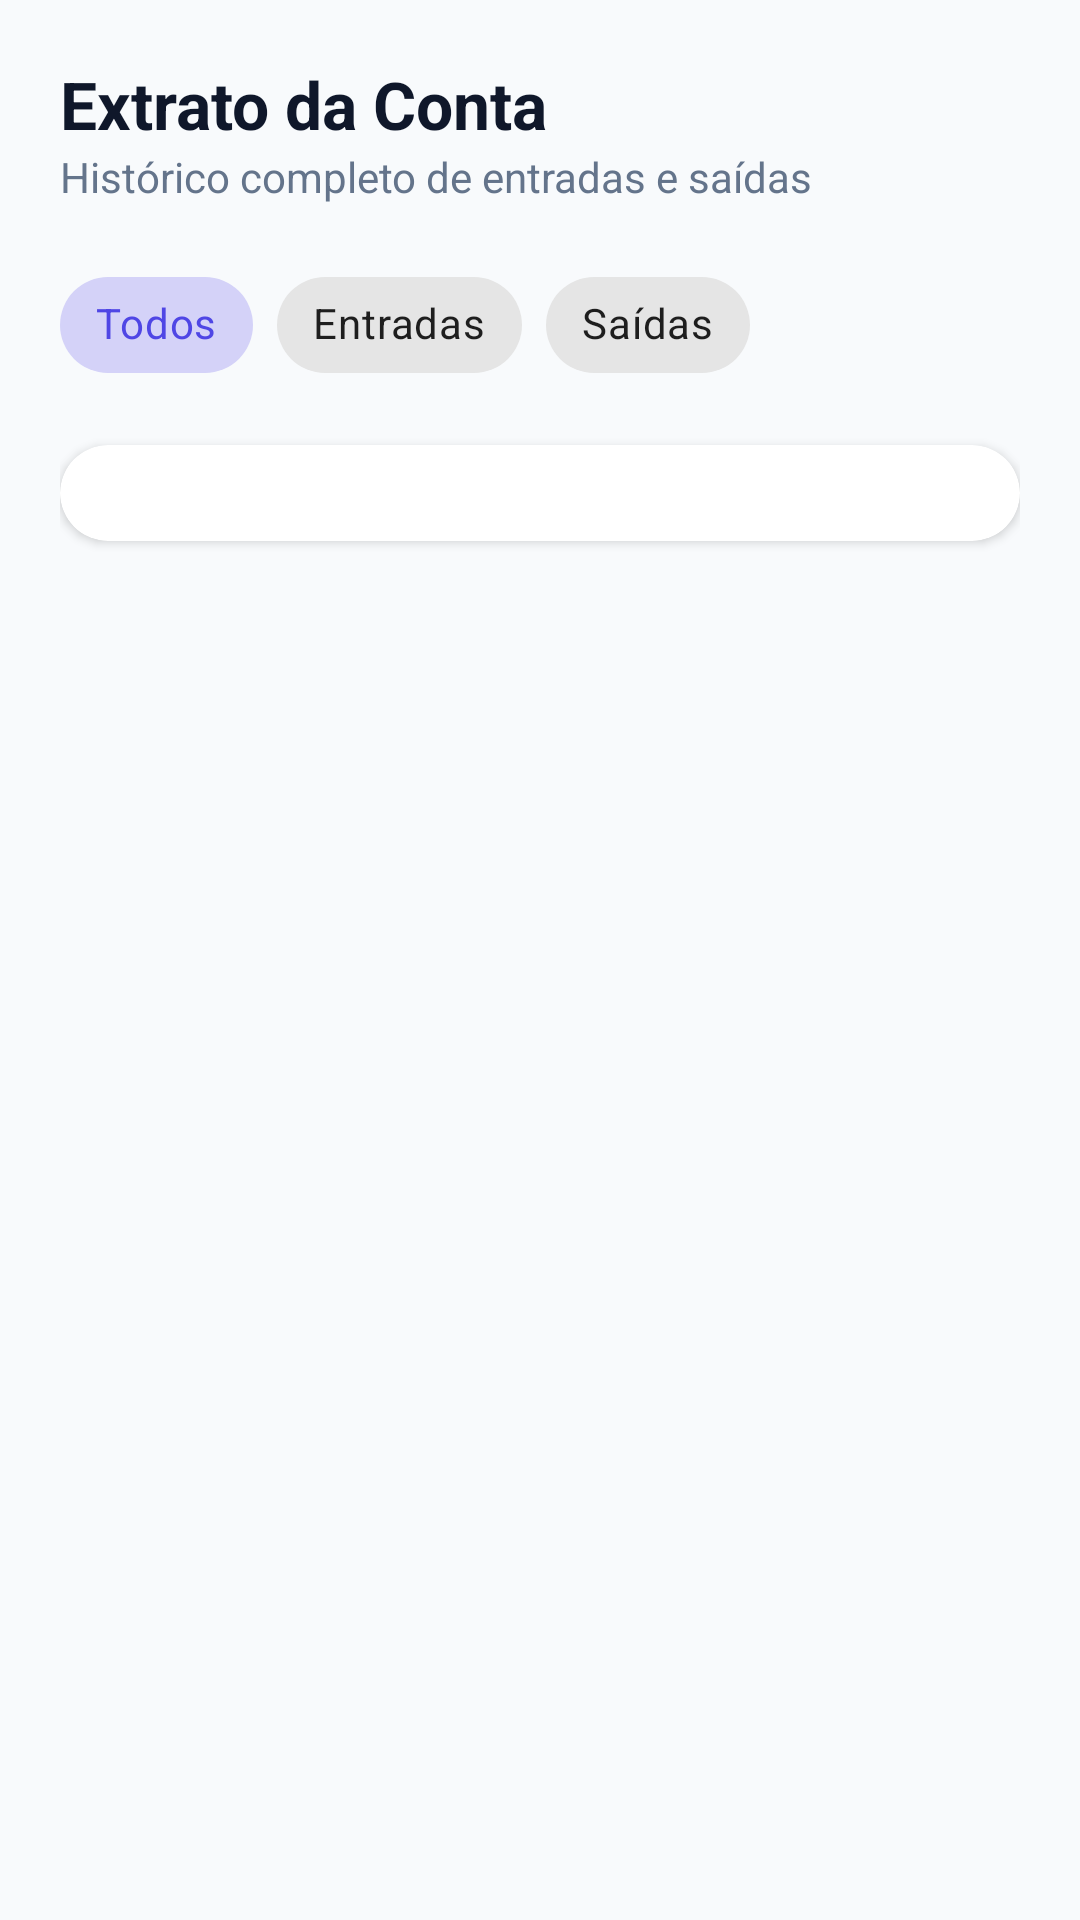

Android layout source for this screen:
<!-- AndroidManifest.xml: application theme Theme.SalesforceMN -->
<!-- res/layout/fragment_extrato.xml -->
<?xml version="1.0" encoding="utf-8"?>
<ScrollView xmlns:android="http://schemas.android.com/apk/res/android"
    xmlns:app="http://schemas.android.com/apk/res-auto"
    xmlns:tools="http://schemas.android.com/tools"
    android:layout_width="match_parent"
    android:layout_height="match_parent"
    android:fillViewport="true"
    android:background="@color/bg_main">

    <LinearLayout
        android:layout_width="match_parent"
        android:layout_height="wrap_content"
        android:orientation="vertical"
        android:padding="20dp">

        <TextView
            android:layout_width="wrap_content"
            android:layout_height="wrap_content"
            android:text="Extrato da Conta"
            android:textSize="22sp"
            android:textStyle="bold"
            android:textColor="@color/text_primary" />

        <TextView
            android:layout_width="wrap_content"
            android:layout_height="wrap_content"
            android:layout_marginBottom="16dp"
            android:text="Histórico completo de entradas e saídas"
            android:textSize="14sp"
            android:textColor="@color/text_secondary" />

        
        <com.google.android.material.chip.ChipGroup
            android:id="@+id/chipGroupExtrato"
            android:layout_width="match_parent"
            android:layout_height="wrap_content"
            android:layout_marginBottom="16dp"
            app:singleSelection="true">

            <com.google.android.material.chip.Chip
                android:id="@+id/chipTodos"
                android:layout_width="wrap_content"
                android:layout_height="wrap_content"
                android:text="Todos"
                android:checked="true"
                style="@style/Widget.MaterialComponents.Chip.Choice" />

            <com.google.android.material.chip.Chip
                android:id="@+id/chipEntradas"
                android:layout_width="wrap_content"
                android:layout_height="wrap_content"
                android:text="Entradas"
                style="@style/Widget.MaterialComponents.Chip.Choice" />

            <com.google.android.material.chip.Chip
                android:id="@+id/chipSaidas"
                android:layout_width="wrap_content"
                android:layout_height="wrap_content"
                android:text="Saídas"
                style="@style/Widget.MaterialComponents.Chip.Choice" />

        </com.google.android.material.chip.ChipGroup>

        
        <com.google.android.material.card.MaterialCardView
            android:layout_width="match_parent"
            android:layout_height="wrap_content"
            app:cardCornerRadius="16dp"
            app:cardElevation="2dp"
            app:cardBackgroundColor="@color/card_bg">

            <LinearLayout
                android:id="@+id/llTransactionsList"
                android:layout_width="match_parent"
                android:layout_height="wrap_content"
                android:orientation="vertical"
                android:padding="16dp">

                <TextView
                    android:id="@+id/tvTransactionsEmpty"
                    android:layout_width="wrap_content"
                    android:layout_height="wrap_content"
                    android:text="Nenhuma transação encontrada."
                    android:textSize="14sp"
                    android:textColor="@color/text_secondary"
                    android:visibility="gone" />

            </LinearLayout>
        </com.google.android.material.card.MaterialCardView>

    </LinearLayout>
</ScrollView>
<!-- resources referenced by this layout -->
<resources>
  <color name="bg_main">#F8FAFC</color>
  <color name="card_bg">#FFFFFF</color>
  <color name="text_primary">#0F172A</color>
  <color name="text_secondary">#64748B</color>
  <style name="Theme.SalesforceMN" parent="Theme.MaterialComponents.DayNight.NoActionBar">
          
          <item name="colorPrimary">@color/brand_primary</item>
          <item name="colorPrimaryVariant">@color/brand_primary_dark</item>
          <item name="colorOnPrimary">@color/white</item>
          
          <item name="colorSecondary">@color/brand_accent</item>
          <item name="colorSecondaryVariant">@color/teal_700</item>
          <item name="colorOnSecondary">@color/white</item>
          
          <item name="android:statusBarColor">@color/brand_primary_dark</item>
          <item name="android:windowBackground">@color/bg_main</item>
      </style>
  <color name="brand_primary">#4F46E5</color>
  <color name="brand_primary_dark">#3730A3</color>
  <color name="white">#FFFFFFFF</color>
  <color name="brand_accent">#10B981</color>
  <color name="teal_700">#047857</color>
</resources>
